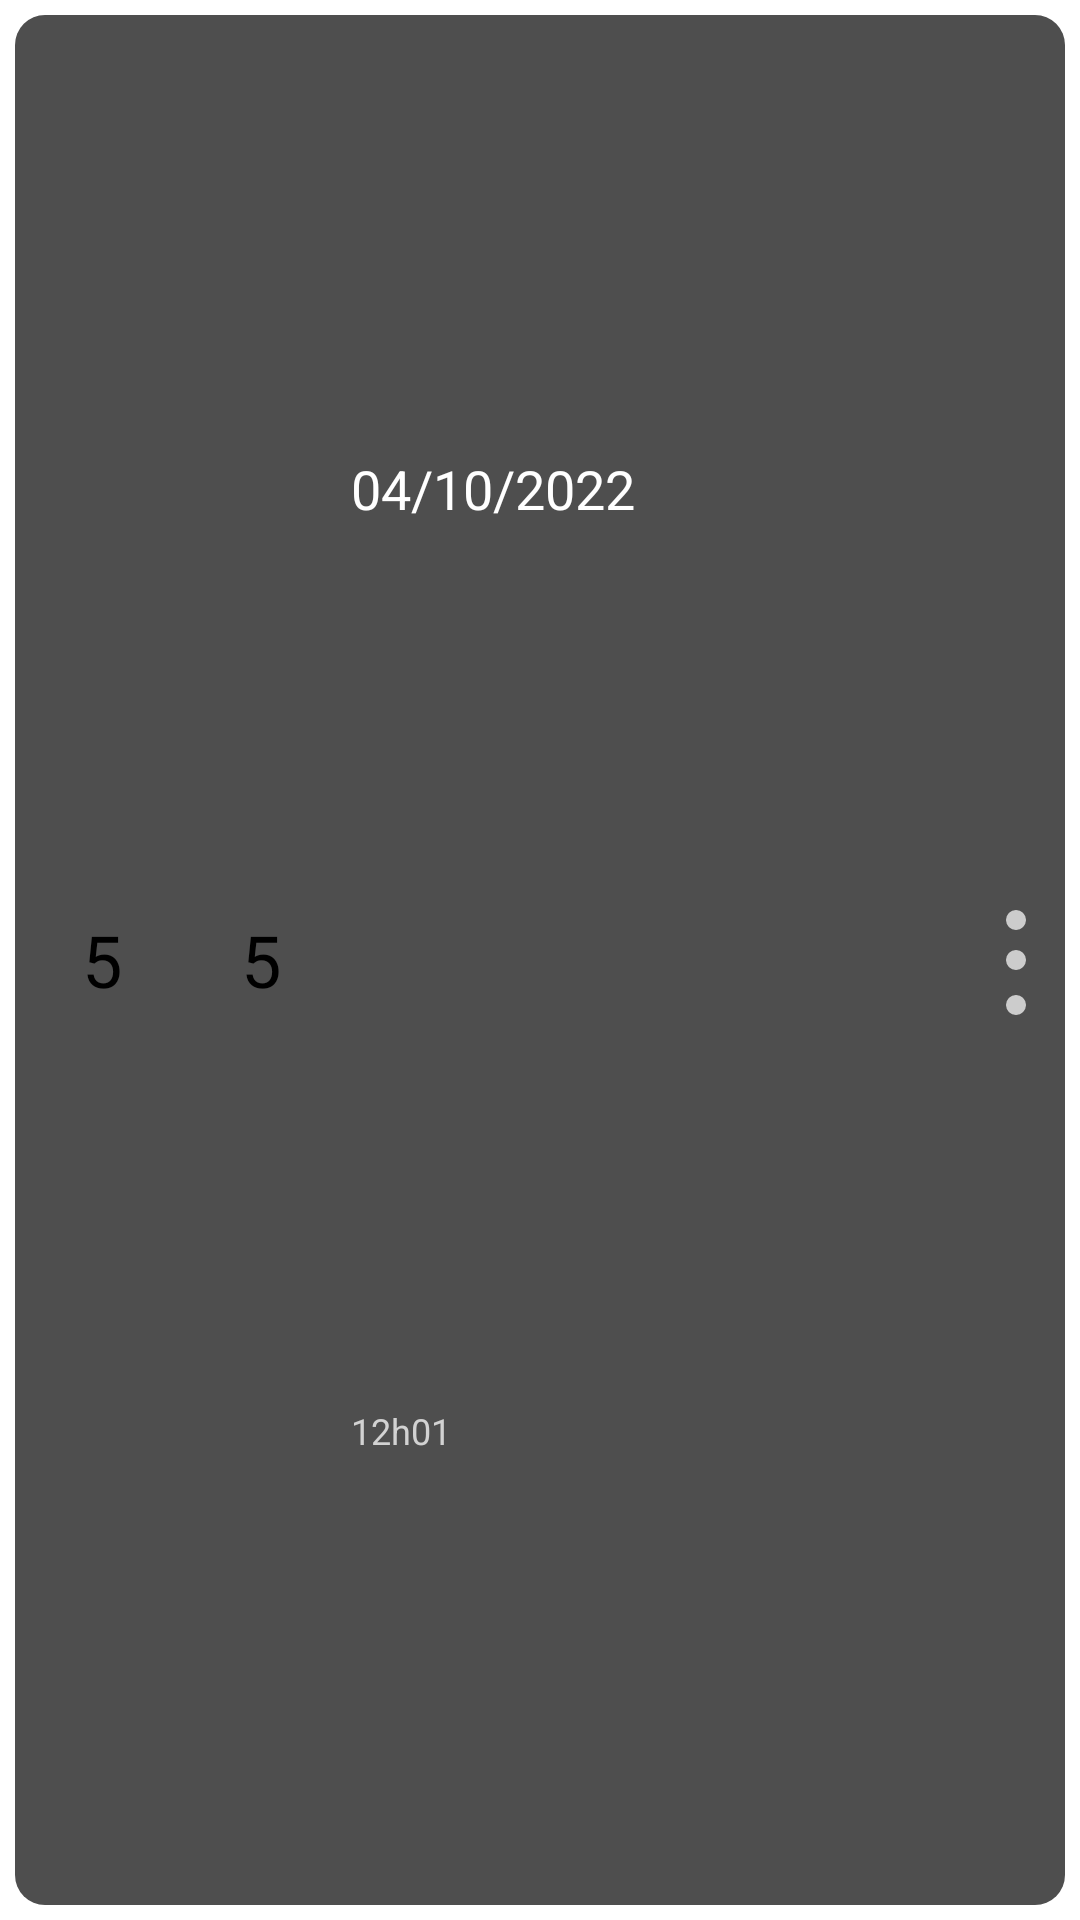

Write the Android layout XML for this screen, with the resource values it uses.
<!-- AndroidManifest.xml: application theme Theme.Rows -->
<!-- res/layout/mood_entry_layout.xml -->
<?xml version="1.0" encoding="utf-8"?>
<androidx.constraintlayout.widget.ConstraintLayout xmlns:android="http://schemas.android.com/apk/res/android"
    xmlns:app="http://schemas.android.com/apk/res-auto"
    xmlns:tools="http://schemas.android.com/tools"
    android:id="@+id/cMoodEntry"
    android:layout_width="match_parent"
    android:layout_height="70dp">

    <LinearLayout
        android:id="@+id/llMainRowTop"
        android:layout_width="match_parent"
        android:layout_height="0dp"
        android:layout_marginStart="5dp"
        android:layout_marginTop="5dp"
        android:layout_marginEnd="5dp"
        android:layout_marginBottom="5dp"
        android:layout_weight="1"
        android:background="@drawable/activity_row_rounded_corner"
        android:orientation="horizontal"
        app:layout_constraintBottom_toBottomOf="parent"
        app:layout_constraintEnd_toEndOf="parent"
        app:layout_constraintStart_toStartOf="parent"
        app:layout_constraintTop_toTopOf="parent">

        <androidx.constraintlayout.widget.ConstraintLayout
            android:id="@+id/gene"
            android:layout_width="match_parent"
            android:layout_height="match_parent"
            android:visibility="visible"
            app:layout_constraintBottom_toBottomOf="parent"
            app:layout_constraintEnd_toEndOf="parent"
            app:layout_constraintStart_toStartOf="parent"
            app:layout_constraintTop_toTopOf="parent">


        <androidx.constraintlayout.widget.ConstraintLayout
            android:id="@+id/llMainRowVerticalLeft"
            android:layout_width="@dimen/choose_mood_circle_size"
            android:layout_height="match_parent"
            android:visibility="visible"
            android:layout_marginStart="3dp"
            app:layout_constraintBottom_toBottomOf="parent"
            app:layout_constraintTop_toTopOf="parent"
            app:layout_constraintStart_toStartOf="parent"
            app:layout_constraintEnd_toStartOf="@+id/llMainRowVerticalRight">

            <TextView
                android:id="@+id/tvMoodRating"
                android:layout_width="match_parent"
                android:layout_height="match_parent"
                android:layout_weight="0"
                android:gravity="center_vertical"
                android:text="@string/default_mood"
                android:textAlignment="center"
                android:textAppearance="@style/TextAppearance.AppCompat.Body1"
                android:textColor="@color/black"
                android:textSize="24sp"
                tools:ignore="RtlCompat,TouchTargetSizeCheck" />

            <com.kalzakath.zoodle.layout.MoodCircle
                android:id="@+id/moodCircle"
                android:layout_width="@dimen/choose_mood_circle_size"
                android:layout_height="@dimen/choose_mood_circle_size"
                android:layout_gravity="center"
                android:clickable="true"
                android:visibility="invisible"
                android:focusable="true"
                app:layout_constraintBottom_toBottomOf="@+id/tvMoodRating"
                app:layout_constraintEnd_toEndOf="@+id/tvMoodRating"
                app:layout_constraintStart_toStartOf="@+id/tvMoodRating"
                app:layout_constraintTop_toTopOf="@+id/tvMoodRating"/>
        </androidx.constraintlayout.widget.ConstraintLayout>

        <androidx.constraintlayout.widget.ConstraintLayout
            android:id="@+id/llMainRowVerticalRight"
            android:layout_width="@dimen/choose_fatigue_circle_size"
            android:layout_height="match_parent"
            android:layout_marginStart="3dp"
            android:visibility="visible"
            app:layout_constraintBottom_toBottomOf="parent"
            app:layout_constraintTop_toTopOf="parent"
            app:layout_constraintStart_toEndOf="@+id/llMainRowVerticalLeft">

            <TextView
                android:id="@+id/tvFatigueRating"
                android:layout_width="match_parent"
                android:layout_height="match_parent"
                android:layout_weight="0"
                android:gravity="center_vertical"
                android:text="@string/default_mood"
                android:textAlignment="center"
                android:textAppearance="@style/TextAppearance.AppCompat.Body1"
                android:textColor="@color/black"
                android:textSize="24sp"
                tools:ignore="RtlCompat,TouchTargetSizeCheck" />

            <com.kalzakath.zoodle.layout.FatigueCircle
                android:id="@+id/fatigueCircle"
                android:layout_width="@dimen/choose_fatigue_circle_size"
                android:layout_height="@dimen/choose_fatigue_circle_size"
                android:layout_gravity="center"
                android:clickable="true"
                android:focusable="true"
                android:visibility="invisible"
                app:layout_constraintBottom_toBottomOf="@+id/tvFatigueRating"
                app:layout_constraintEnd_toEndOf="@+id/tvFatigueRating"
                app:layout_constraintTop_toTopOf="@+id/tvFatigueRating"/>

        </androidx.constraintlayout.widget.ConstraintLayout>

        <LinearLayout
            android:id="@+id/llText"
            android:layout_width="0dp"
            android:layout_height="match_parent"
            android:layout_weight="0"
            android:layout_marginStart="5dp"
            android:orientation="vertical"
            app:layout_constraintTop_toTopOf="parent"
            app:layout_constraintBottom_toBottomOf="parent"
            app:layout_constraintStart_toEndOf="@id/llMainRowVerticalRight"
            app:layout_constraintEnd_toStartOf="@+id/ibNote">

            <TextView
                android:id="@+id/tvMoodDate"
                android:layout_width="match_parent"
                android:layout_height="match_parent"
                android:layout_weight="1"
                android:ems="10"
                android:gravity="center_vertical"
                android:text="@string/default_date"
                android:textColor="@color/colorOnPrimaryText"
                android:textAppearance="@style/TextAppearance.AppCompat.Body1"
                android:textSize="18sp"
                tools:ignore="TouchTargetSizeCheck" />

            <TextView
                android:id="@+id/tvMoodTime"
                android:layout_width="match_parent"
                android:layout_height="match_parent"
                android:layout_weight="1"
                android:minEms="6"
                android:gravity="center_vertical"
                android:text="@string/default_time"
                android:textAppearance="@style/TextAppearance.AppCompat.Body1"
                android:textColor="@color/colorRecycleBackground"
                android:textSize="12sp"
                tools:ignore="TouchTargetSizeCheck" />
        </LinearLayout>

        <ImageButton
            android:id="@+id/ibNote"
            android:layout_width="wrap_content"
            android:layout_height="wrap_content"
            app:srcCompat="@drawable/ic_note"
            android:backgroundTint="@android:color/transparent"
            app:layout_constraintTop_toTopOf="parent"
            app:layout_constraintBottom_toBottomOf="parent"
            app:layout_constraintEnd_toEndOf="parent"/>

        </androidx.constraintlayout.widget.ConstraintLayout>
    </LinearLayout>

</androidx.constraintlayout.widget.ConstraintLayout>
<!-- resources referenced by this layout -->
<resources>
  <color name="black">#FF000000</color>
  <color name="colorOnPrimaryText">#FFFFFFFF</color>
  <color name="colorRecycleBackground">#d2d2d2</color>
  <dimen name="choose_fatigue_circle_size">50sp</dimen>
  <dimen name="choose_mood_circle_size">50dp</dimen>
  <!-- drawable activity_row_rounded_corner (drawable) -->
  <?xml version="1.0" encoding="utf-8"?>
  <shape xmlns:android="http://schemas.android.com/apk/res/android">
  
  <solid android:color="@color/colorOnPrimary" />
  
  <padding
      android:left="1dp"
      android:right="1dp"
      android:bottom="1dp"
      android:top="1dp" />
  
  <corners android:radius="10dp" />
  </shape>
  <!-- drawable ic_note (drawable) -->
  <layer-list xmlns:android="http://schemas.android.com/apk/res/android">
      <item>
          <vector android:width="20dp"
              android:height="40dp"
              android:viewportWidth="12"
              android:viewportHeight="24">
              <path
                  android:fillColor="@color/colorIcon"
                  android:strokeWidth="0.1"
                  android:pathData="M10,14
                              a 2 2 0 0 0 0 -4
                              a 2 2 0 1 0 0 4"/>
              <path
                  android:fillColor="@color/colorIcon"
                  android:strokeWidth="0.1"
                  android:pathData="M10,6
                              a 2 2 0 0 0 0 -4
                              a 2 2 0 1 0 0 4"/>
              <path
                  android:fillColor="@color/colorIcon"
                  android:strokeWidth="0.1"
                  android:pathData="M10,23
                              a 2 2 0 0 0 0 -4
                              a 2 2 0 1 0 0 4"/>
          </vector>
      </item>
  </layer-list>
  <string name="default_date">04/10/2022</string>
  <string name="default_mood">5</string>
  <string name="default_time">12h01</string>
  <style name="Theme.Rows" parent="Theme.MaterialComponents.DayNight.DarkActionBar">
          
          <item name="colorPrimary">@color/purple_200</item>
          <item name="colorPrimaryVariant">@color/purple_700</item>
          <item name="colorOnPrimary">@color/black</item>
          
          <item name="colorSecondary">@color/teal_200</item>
          <item name="colorSecondaryVariant">@color/teal_700</item>
          <item name="colorOnSecondary">@color/black</item>
          
          <item name="android:statusBarColor">@android:color/transparent</item>
          
          <item name="windowActionBar">false</item>
          <item name="windowNoTitle">true</item>
          <item name="android:windowFullscreen">true</item>
      </style>
  <color name="colorOnPrimary">#4E4E4E</color>
  <color name="colorIcon">#CCCCCC</color>
  <color name="purple_200">#FFBB86FC</color>
  <color name="purple_700">#FF3700B3</color>
  <color name="teal_200">#FF03DAC5</color>
  <color name="teal_700">#FF018786</color>
</resources>
